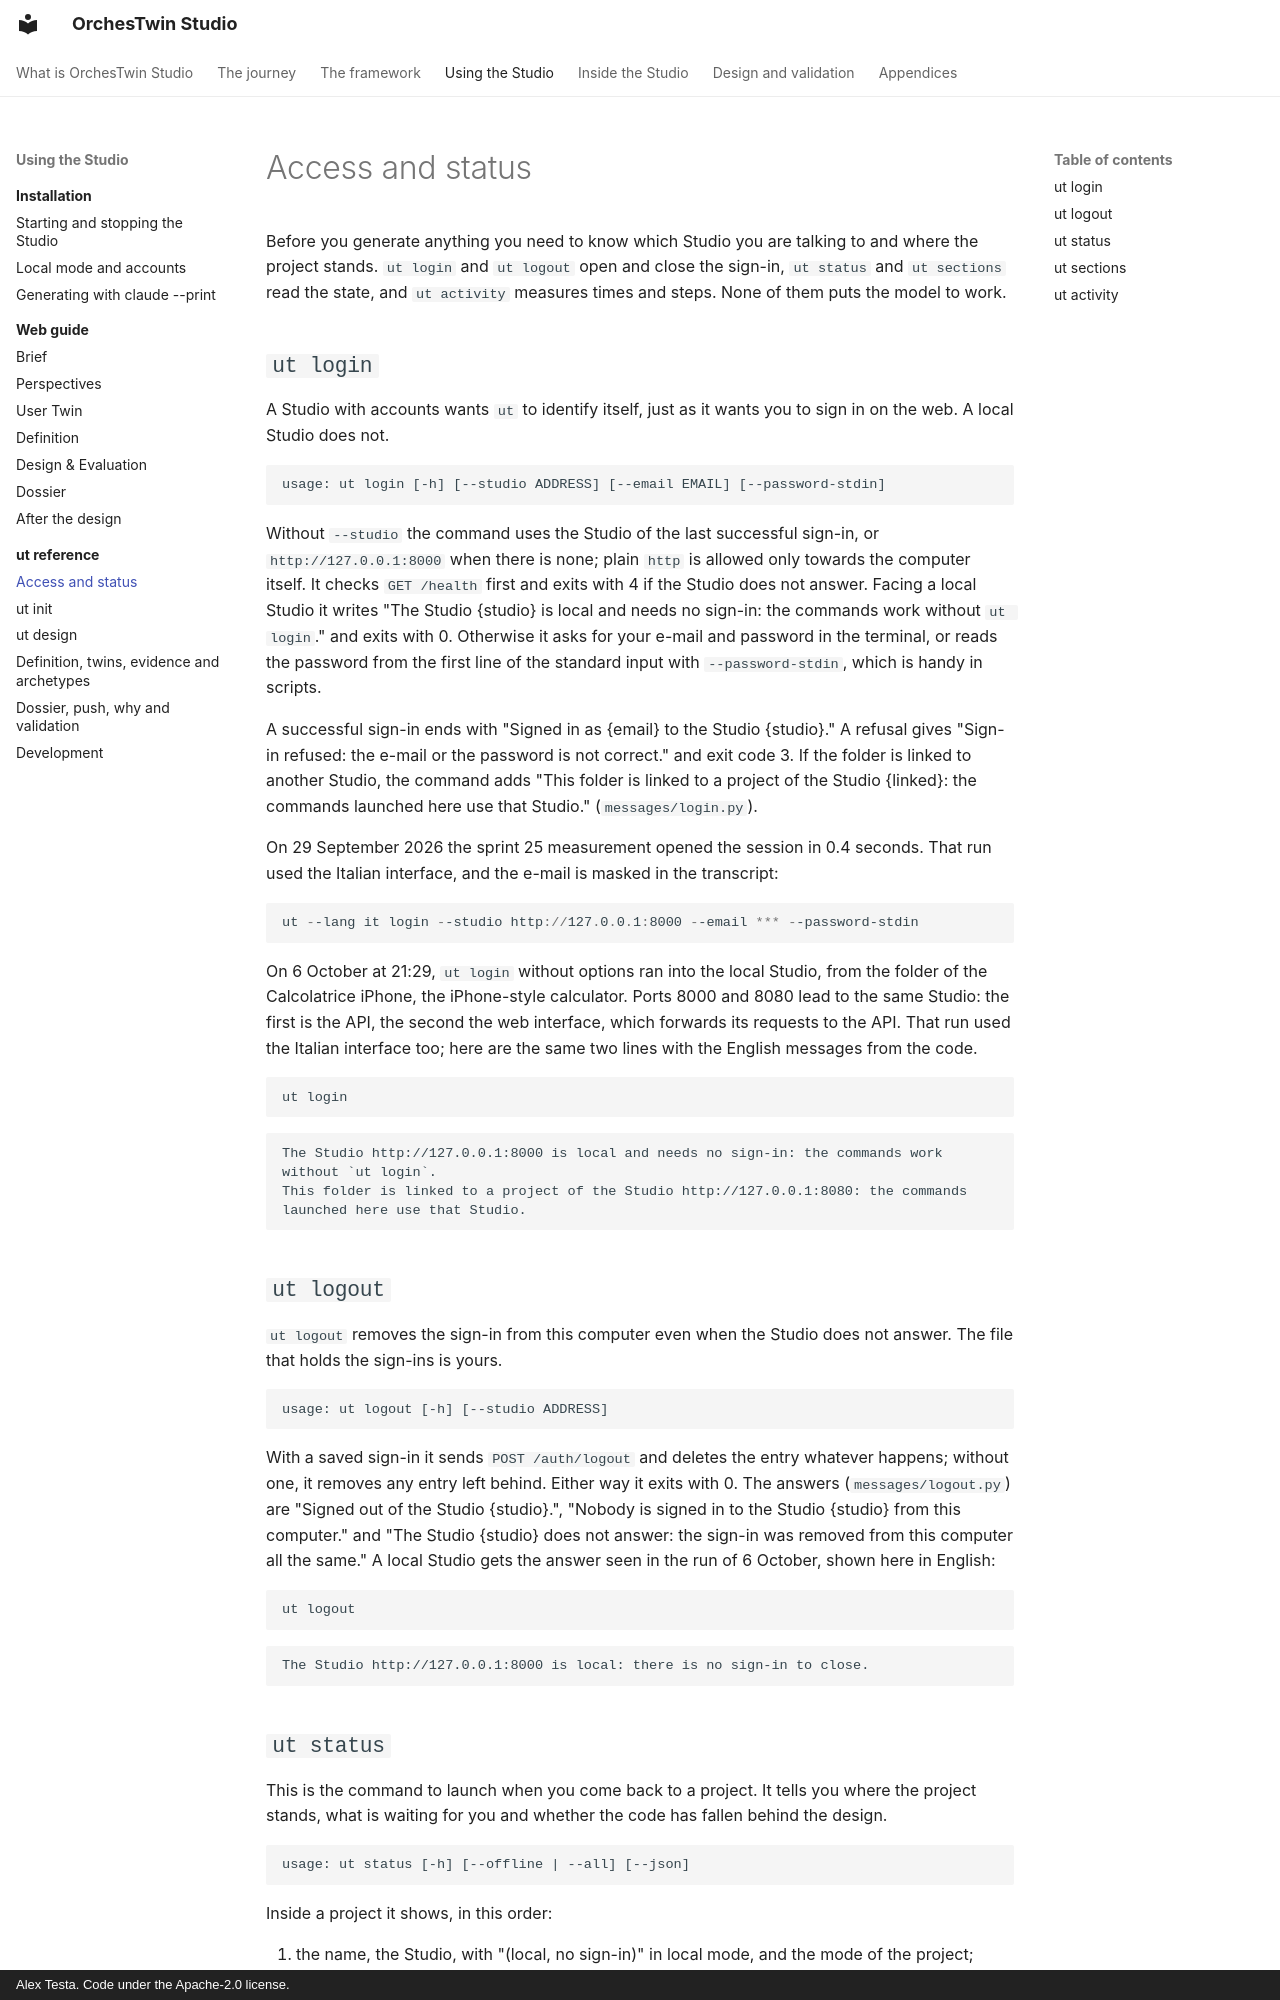

repository: AlexTesta00/orchestwin-studio · page: ut/access-and-status/index.html · generator: mkdocs · copyright: Alex Testa. Code under the Apache-2.0 license.

# Access and status

Before you generate anything you need to know which Studio you are talking to and where the project stands. `ut login` and `ut logout` open and close the sign-in, `ut status` and `ut sections` read the state, and `ut activity` measures times and steps. None of them puts the model to work.

## `ut login`

A Studio with accounts wants `ut` to identify itself, just as it wants you to sign in on the web. A local Studio does not.

```text
usage: ut login [-h] [--studio ADDRESS] [--email EMAIL] [--password-stdin]
```

Without `--studio` the command uses the Studio of the last successful sign-in, or `http://127.0.0.1:8000` when there is none; plain `http` is allowed only towards the computer itself. It checks `GET /health` first and exits with 4 if the Studio does not answer. Facing a local Studio it writes "The Studio {studio} is local and needs no sign-in: the commands work without `ut login`." and exits with 0. Otherwise it asks for your e-mail and password in the terminal, or reads the password from the first line of the standard input with `--password-stdin`, which is handy in scripts.

A successful sign-in ends with "Signed in as {email} to the Studio {studio}." A refusal gives "Sign-in refused: the e-mail or the password is not correct." and exit code 3. If the folder is linked to another Studio, the command adds "This folder is linked to a project of the Studio {linked}: the commands launched here use that Studio." (`messages/login.py`).

On 29 September 2026 the sprint 25 measurement opened the session in 0.4 seconds. That run used the Italian interface, and the e-mail is masked in the transcript:

```powershell
ut --lang it login --studio http://127.0.0.1:8000 --email *** --password-stdin
```

On 6 October at 21:29, `ut login` without options ran into the local Studio, from the folder of the Calcolatrice iPhone, the iPhone-style calculator. Ports 8000 and 8080 lead to the same Studio: the first is the API, the second the web interface, which forwards its requests to the API. That run used the Italian interface too; here are the same two lines with the English messages from the code.

```powershell
ut login
```

```text
The Studio http://127.0.0.1:8000 is local and needs no sign-in: the commands work without `ut login`.
This folder is linked to a project of the Studio http://127.0.0.1:8080: the commands launched here use that Studio.
```

## `ut logout`

`ut logout` removes the sign-in from this computer even when the Studio does not answer. The file that holds the sign-ins is yours.

```text
usage: ut logout [-h] [--studio ADDRESS]
```

With a saved sign-in it sends `POST /auth/logout` and deletes the entry whatever happens; without one, it removes any entry left behind. Either way it exits with 0. The answers (`messages/logout.py`) are "Signed out of the Studio {studio}.", "Nobody is signed in to the Studio {studio} from this computer." and "The Studio {studio} does not answer: the sign-in was removed from this computer all the same." A local Studio gets the answer seen in the run of 6 October, shown here in English:

```powershell
ut logout
```

```text
The Studio http://127.0.0.1:8000 is local: there is no sign-in to close.
```
